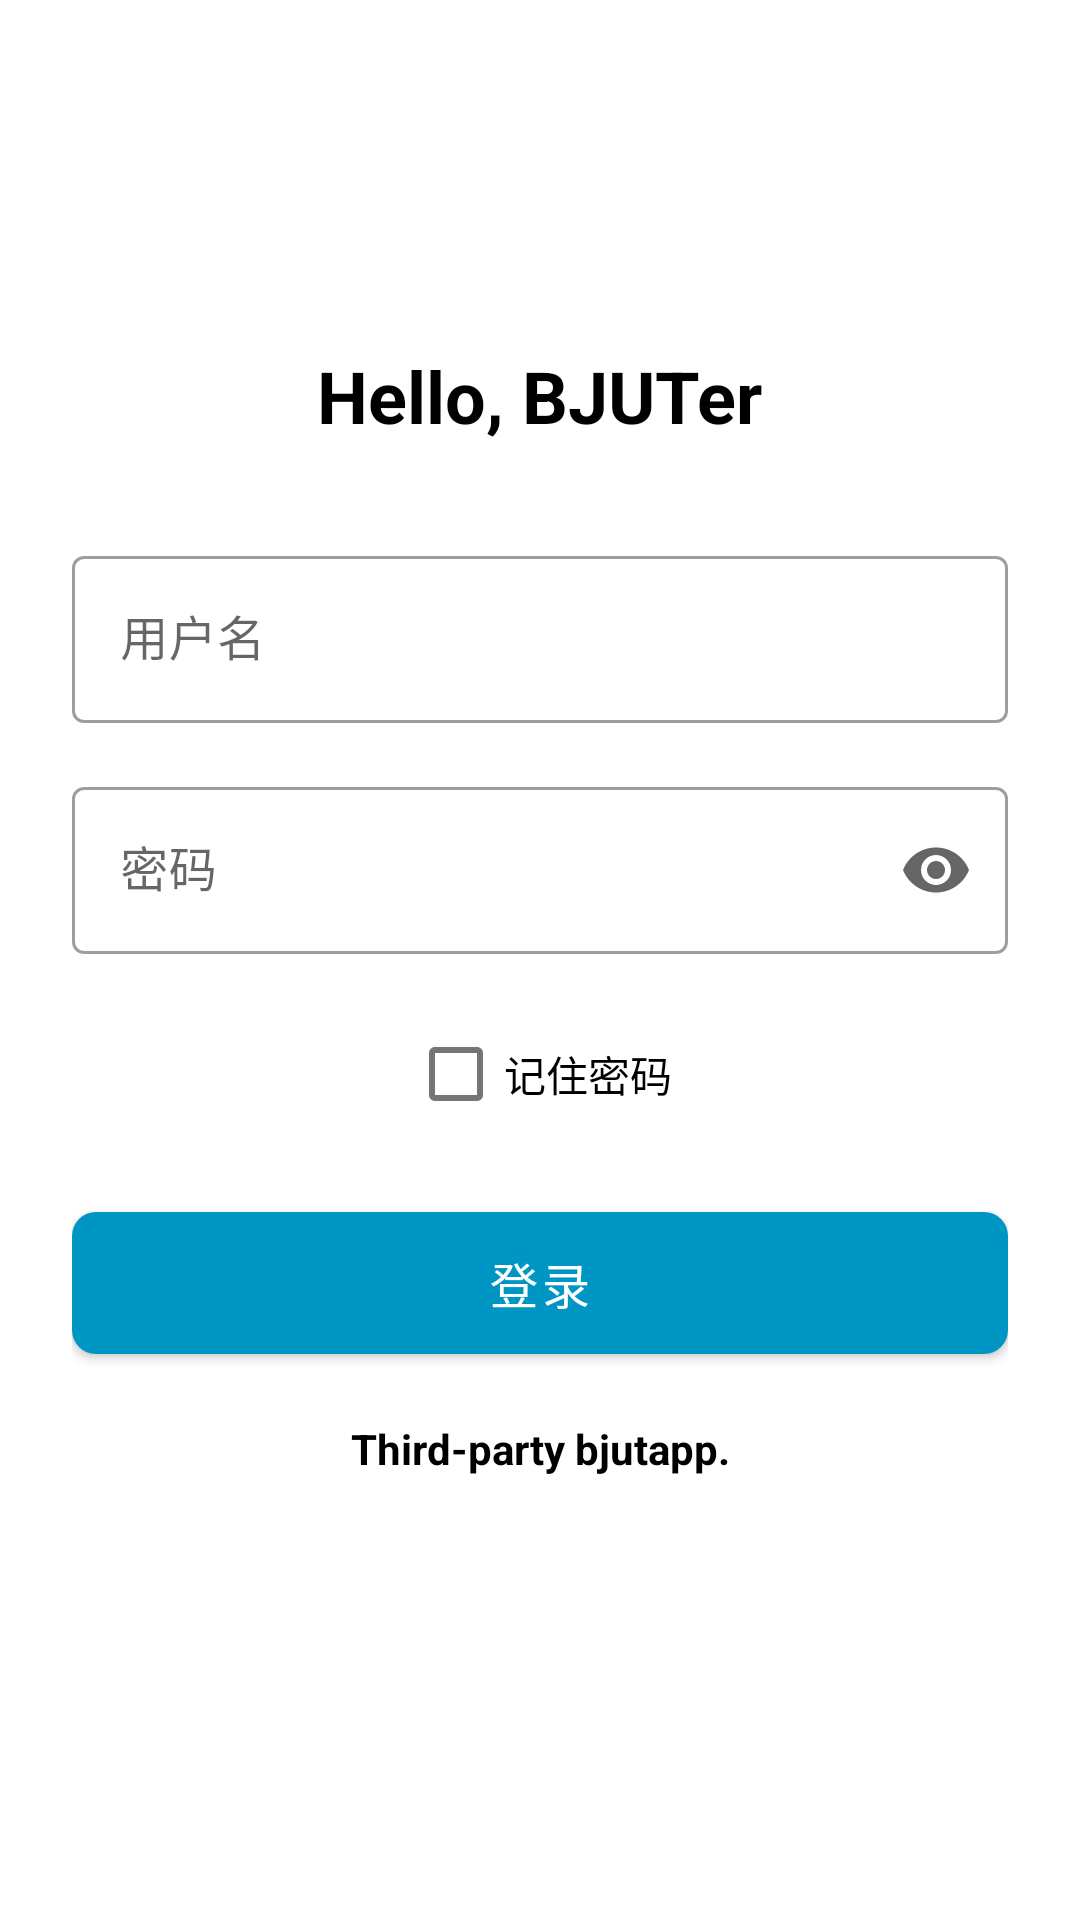

Android layout source for this screen:
<!-- AndroidManifest.xml: application theme Theme.Bjut -->
<!-- res/layout/login_page.xml -->
<?xml version="1.0" encoding="utf-8"?>
<LinearLayout xmlns:android="http://schemas.android.com/apk/res/android"
    xmlns:app="http://schemas.android.com/apk/res-auto"
    android:layout_width="match_parent"
    android:layout_height="match_parent"
    android:orientation="vertical"
    android:padding="24dp"
    android:gravity="center">

    <TextView
        android:layout_width="wrap_content"
        android:layout_height="wrap_content"
        android:text="Hello, BJUTer"
        android:textSize="24sp"
        android:textStyle="bold"
        android:layout_marginBottom="32dp"/>

    <com.google.android.material.textfield.TextInputLayout
        android:id="@+id/usernameLayout"
        android:layout_width="match_parent"
        android:layout_height="wrap_content"
        android:layout_marginBottom="16dp"
        app:startIconDrawable="@drawable/baseline_account_circle_24"
        style="@style/Widget.MaterialComponents.TextInputLayout.OutlinedBox">

        <com.google.android.material.textfield.TextInputEditText
            android:id="@+id/usernameEditText"
            android:layout_width="match_parent"
            android:layout_height="wrap_content"
            android:hint="用户名"
            android:inputType="text"/>
    </com.google.android.material.textfield.TextInputLayout>

    <com.google.android.material.textfield.TextInputLayout
        android:id="@+id/passwordLayout"
        android:layout_width="match_parent"
        android:layout_height="wrap_content"
        android:layout_marginBottom="16dp"
        app:startIconDrawable="@drawable/baseline_password_24"
        app:endIconMode="password_toggle"
        style="@style/Widget.MaterialComponents.TextInputLayout.OutlinedBox">

        <com.google.android.material.textfield.TextInputEditText
            android:id="@+id/passwordEditText"
            android:layout_width="match_parent"
            android:layout_height="wrap_content"
            android:hint="密码"
            android:inputType="textPassword"/>
    </com.google.android.material.textfield.TextInputLayout>

    <com.google.android.material.checkbox.MaterialCheckBox
        android:id="@+id/rememberPasswordCheckBox"
        android:layout_width="wrap_content"
        android:layout_height="wrap_content"
        android:text="记住密码"
        android:layout_marginBottom="16dp"/>

    <com.google.android.material.button.MaterialButton
        android:id="@+id/loginButton"
        android:layout_width="match_parent"
        android:layout_height="wrap_content"
        android:text="登录"
        android:textSize="16sp"
        android:padding="12dp"
        app:cornerRadius="8dp"
        android:layout_marginBottom="16dp"/>

    <TextView
        android:id="@+id/textView"
        android:layout_width="match_parent"
        android:layout_height="wrap_content"
        android:layout_marginBottom="32dp"
        android:text="Third-party bjutapp."
        android:textSize="14sp"
        android:textStyle="bold"
        android:gravity="center"/>

</LinearLayout>
<!-- resources referenced by this layout -->
<resources>
  <style name="Theme.Bjut" parent="Theme.MaterialComponents.DayNight.DarkActionBar">
          
          <item name="colorPrimary">@color/bjut_blue</item>
          <item name="colorPrimaryVariant">@color/bjut_blue</item>
          <item name="colorOnPrimary">@color/white</item>
          
          <item name="colorSecondary">@color/teal_200</item>
          <item name="colorSecondaryVariant">@color/teal_700</item>
          <item name="colorOnSecondary">@color/white</item>
          
          <item name="android:statusBarColor">@color/bjut_blue</item>
          
          <item name="header_background">@color/header_background_light</item>
          <item name="cell_background">@color/cell_background_light</item>
          <item name="textColor">@color/black</item>
          <item name="android:textColorPrimary">@color/black</item>
          <item name="android:textColorSecondary">@color/black</item>
          <item name="android:textColorTertiary">@color/black</item>
      </style>
  <color name="bjut_blue">#0096c3</color>
  <color name="white">#FFFFFFFF</color>
  <color name="teal_200">#FF03DAC5</color>
  <color name="teal_700">#FF018786</color>
  <color name="header_background_light">#EEEEEE</color>
  <color name="cell_background_light">#FFFFFF</color>
  <color name="black">#FF000000</color>
</resources>
